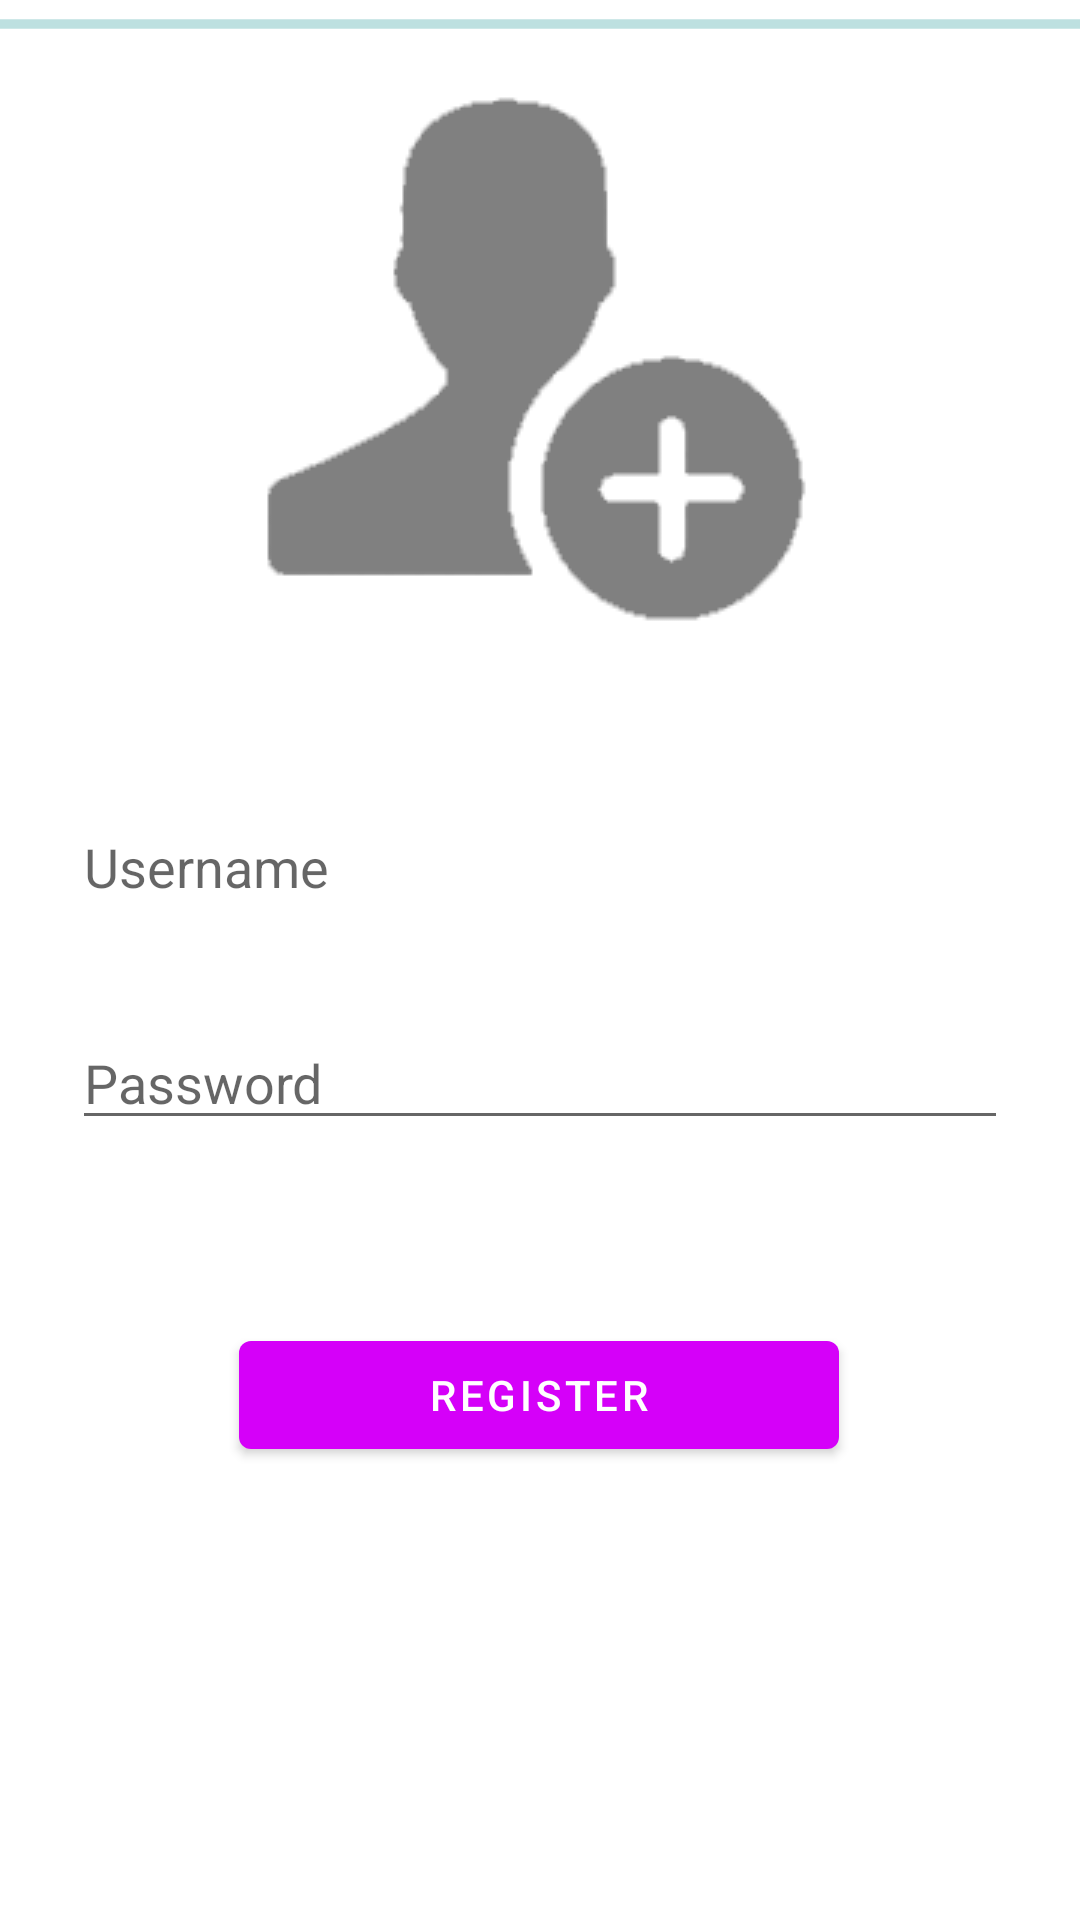

Reconstruct the res/layout file that produces this screen, plus the resources it refers to.
<!-- AndroidManifest.xml: application theme Theme.Rant -->
<!-- res/layout/fragment_register.xml -->
<?xml version="1.0" encoding="utf-8"?>
<androidx.constraintlayout.widget.ConstraintLayout xmlns:android="http://schemas.android.com/apk/res/android"
    xmlns:app="http://schemas.android.com/apk/res-auto"
    xmlns:tools="http://schemas.android.com/tools"
    android:layout_width="match_parent"
    android:layout_height="match_parent"
    tools:context=".ui.register.RegisterFragment">

    <ProgressBar
        android:id="@+id/register_progressBar"
        style="?android:attr/progressBarStyleHorizontal"
        android:layout_width="0dp"
        android:layout_height="wrap_content"
        android:indeterminate="true"
        android:visibility="visible"
        app:layout_constraintEnd_toEndOf="parent"
        app:layout_constraintStart_toStartOf="parent"
        app:layout_constraintTop_toTopOf="parent" />

    <ImageButton
        android:id="@+id/register_image"
        android:layout_width="200dp"
        android:layout_height="200dp"
        android:layout_margin="16dp"
        android:layout_marginTop="44dp"
        android:src="@drawable/user_plus"
        android:background="?attr/selectableItemBackgroundBorderless"
        app:layout_constraintEnd_toEndOf="parent"
        app:layout_constraintHorizontal_bias="0.473"
        app:layout_constraintStart_toStartOf="parent"
        app:layout_constraintTop_toTopOf="parent"/>

    <com.google.android.material.textfield.TextInputEditText
        android:id="@+id/register_username_field"
        android:layout_width="match_parent"
        android:layout_height="40dp"
        android:layout_marginStart="24dp"
        android:layout_marginTop="52dp"
        android:layout_marginEnd="24dp"
        android:backgroundTint="#FFFFFF"
        android:drawableStart="@drawable/person"
        android:drawableTint="#D500F9"
        android:hint="@string/username"
        android:inputType="text"
        app:layout_constraintEnd_toEndOf="parent"
        app:layout_constraintHorizontal_bias="0.0"
        app:layout_constraintStart_toStartOf="parent"
        app:layout_constraintTop_toBottomOf="@+id/register_image" />

    <com.google.android.material.textfield.TextInputEditText
        android:id="@+id/register_password_field"
        android:layout_width="match_parent"
        android:layout_height="40dp"
        android:layout_marginStart="24dp"
        android:layout_marginTop="32dp"
        android:layout_marginEnd="24dp"
        android:drawableStart="@drawable/lock"
        android:drawableTint="#D500F9"
        android:hint="@string/password"
        android:inputType="textPassword"
        app:layout_constraintBottom_toBottomOf="parent"
        app:layout_constraintEnd_toEndOf="parent"
        app:layout_constraintHorizontal_bias="0.0"
        app:layout_constraintStart_toStartOf="parent"
        app:layout_constraintTop_toBottomOf="@+id/register_username_field"
        app:layout_constraintVertical_bias="0.0" />

    <com.google.android.material.button.MaterialButton
        android:id="@+id/register_btn"
        android:layout_width="200dp"
        android:layout_height="wrap_content"
        android:text="@string/register_btn"
        app:backgroundTint="#D500F9"
        app:layout_constraintBottom_toBottomOf="parent"
        app:layout_constraintEnd_toEndOf="parent"
        app:layout_constraintHorizontal_bias="0.498"
        app:layout_constraintStart_toStartOf="parent"
        app:layout_constraintTop_toBottomOf="@+id/register_password_field"
        app:layout_constraintVertical_bias="0.287" />

</androidx.constraintlayout.widget.ConstraintLayout>
<!-- resources referenced by this layout -->
<resources>
  <!-- drawable user_plus: png bitmap (drawable, 3101 bytes) -->
  <string name="password">Password</string>
  <string name="register_btn">register</string>
  <string name="username">Username</string>
  <style name="Theme.Rant" parent="Theme.MaterialComponents.DayNight.NoActionBar">
          
          <item name="colorPrimary">@color/purple_700</item>
          <item name="colorPrimaryVariant">@color/purple_500</item>
          <item name="colorOnPrimary">@color/white</item>
          
          <item name="colorSecondary">@color/teal_700</item>
          <item name="colorSecondaryVariant">@color/teal_200</item>
          <item name="colorOnSecondary">@color/black</item>
          
          <item name="android:statusBarColor" tools:targetApi="l">?attr/colorPrimaryVariant</item>
          
      </style>
  <!-- not gathered from this repository: default colours our renderer supplied (Android Studio template values) -->
  <color name="purple_500">#FF6200EE</color>
  <color name="purple_700">#FF3700B3</color>
  <color name="teal_200">#FF03DAC5</color>
  <color name="teal_700">#FF018786</color>
  <color name="black">#FF000000</color>
  <color name="white">#FFFFFFFF</color>
</resources>
